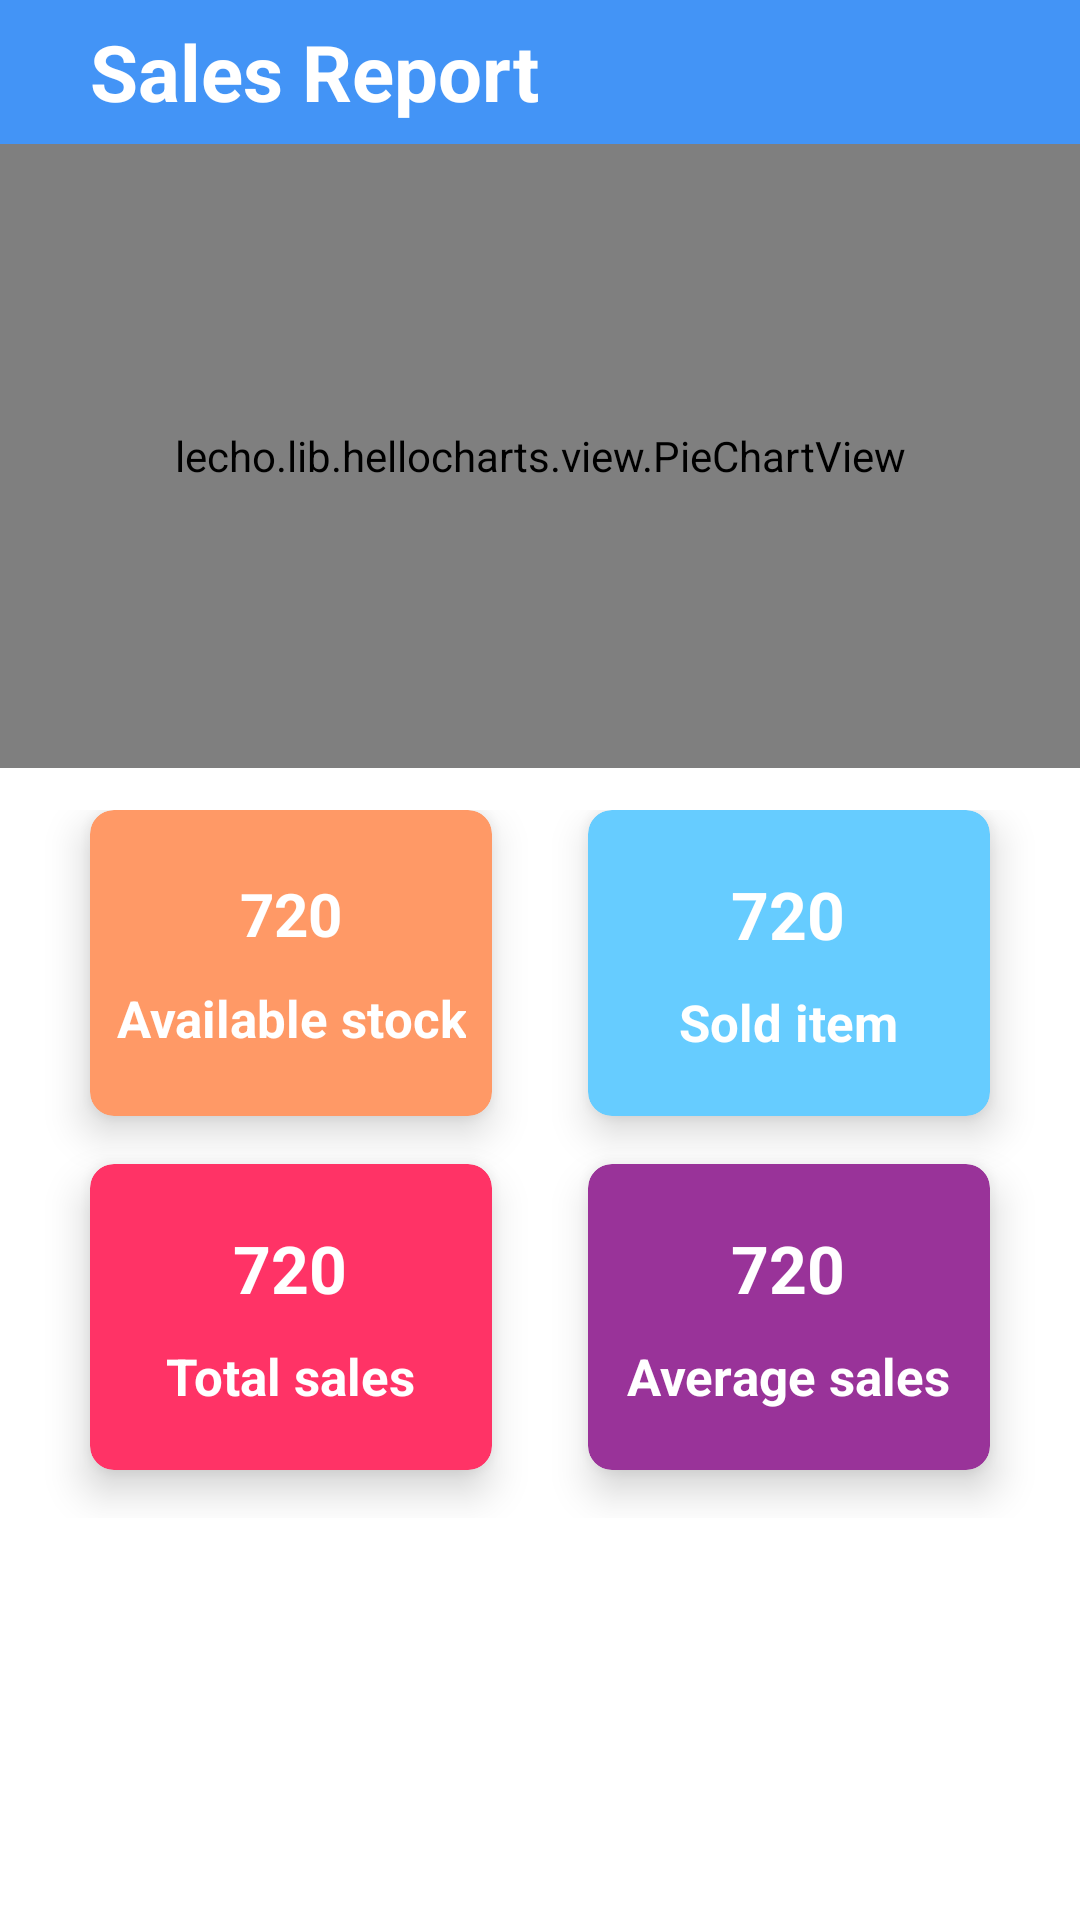

Here is an Android app screen rendered from its layout file. Give the layout XML and the strings, colors and styles it references.
<!-- AndroidManifest.xml: application theme AppTheme -->
<!-- res/layout/activity_vendor_sales_report.xml -->
<?xml version="1.0" encoding="utf-8"?>
<LinearLayout xmlns:android="http://schemas.android.com/apk/res/android"
    xmlns:app="http://schemas.android.com/apk/res-auto"
    xmlns:tools="http://schemas.android.com/tools"
    android:layout_width="match_parent"
    android:layout_height="match_parent"
    android:orientation="vertical"
    android:background="@android:color/white"
    android:weightSum="10"
    tools:context=".VendorSalesReportActivity">

    <RelativeLayout
        android:layout_weight="1"
        android:layout_width="match_parent"
        android:background="@color/vendorPrimary"
        android:layout_height="0dp"
        tools:ignore="Suspicious0dp">

        <TextView
            android:layout_width="wrap_content"
            android:layout_height="wrap_content"
            android:textColor="@android:color/white"
            android:text="Sales Report"
            android:textStyle="bold"
            android:textSize="26dp"
            android:layout_centerVertical="true"
            android:layout_marginStart="30dp"
            ></TextView>
    </RelativeLayout>

    <RelativeLayout
        android:layout_weight="1"
        android:layout_width="match_parent"
        android:layout_height="160dp"
        tools:ignore="Suspicious0dp">

        <lecho.lib.hellocharts.view.PieChartView
            android:id="@+id/chart"
            android:layout_width="match_parent"
            android:layout_height="match_parent" />
    </RelativeLayout>

    <GridLayout
        android:id="@+id/mainGrid"
        android:rowCount="2"
        android:columnCount="2"
        android:alignmentMode="alignMargins"
        android:columnOrderPreserved="false"
        android:layout_weight="5.5"
        android:layout_width="match_parent"
        android:layout_height="0dp"
        android:padding="14dp">

        
        

        <androidx.cardview.widget.CardView
            android:id="@+id/manage_item"
            app:cardBackgroundColor="@color/stockColor"
            android:layout_width="0dp"
            android:layout_height="0dp"
            android:layout_columnWeight="1"
            android:layout_marginBottom="16dp"
            android:layout_rowWeight="1"
            android:layout_marginLeft="16dp"
            android:layout_marginRight="16dp"
            app:cardElevation="8dp"
            app:cardCornerRadius="8dp">

            <LinearLayout
                android:layout_gravity="center_horizontal|center_vertical"
                android:layout_margin="0dp"
                android:orientation="vertical"
                android:layout_width="wrap_content"
                android:layout_height="wrap_content">

                <TextView
                    android:id="@+id/stock"
                    android:layout_gravity="center_horizontal"
                    android:layout_width="wrap_content"
                    android:layout_height="wrap_content"
                    android:text="720"
                    android:textColor="@android:color/white"
                    android:textSize="20sp"
                    android:layout_marginBottom="10dp"
                    android:textStyle="bold" />

                <TextView
                    android:textAlignment="center"
                    android:text="Available stock"
                    android:textColor="@android:color/white"
                    android:textSize="17sp"
                    android:textStyle="bold"
                    android:layout_width="wrap_content"
                    android:layout_height="wrap_content" />

            </LinearLayout>

        </androidx.cardview.widget.CardView>

        

        <androidx.cardview.widget.CardView
            android:id="@+id/manage_order"
            app:cardBackgroundColor="@color/soldColor"
            android:layout_width="0dp"
            android:layout_height="0dp"
            android:layout_columnWeight="1"
            android:layout_marginBottom="16dp"
            android:layout_rowWeight="1"
            android:layout_marginLeft="16dp"
            android:layout_marginRight="16dp"
            app:cardElevation="8dp"
            app:cardCornerRadius="8dp">

            <LinearLayout
                android:layout_gravity="center_horizontal|center_vertical"
                android:layout_margin="0dp"
                android:orientation="vertical"
                android:layout_width="wrap_content"
                android:layout_height="wrap_content">

                <TextView
                    android:id="@+id/sold"
                    android:layout_gravity="center_horizontal"
                    android:layout_width="wrap_content"
                    android:layout_height="wrap_content"
                    android:text="720"
                    android:textColor="@android:color/white"
                    android:textSize="22sp"
                    android:layout_marginBottom="10dp"
                    android:textStyle="bold" />

                <TextView
                    android:textAlignment="center"
                    android:text="Sold item"
                    android:textColor="@android:color/white"
                    android:textSize="17sp"
                    android:textStyle="bold"
                    android:layout_width="wrap_content"
                    android:layout_height="wrap_content" />

            </LinearLayout>

        </androidx.cardview.widget.CardView>



        
        

        <androidx.cardview.widget.CardView
            android:id="@+id/manage_delivery"
            app:cardBackgroundColor="@color/totalSalesColor"
            android:layout_width="0dp"
            android:layout_height="0dp"
            android:layout_columnWeight="1"
            android:layout_marginBottom="16dp"
            android:layout_rowWeight="1"
            android:layout_marginLeft="16dp"
            android:layout_marginRight="16dp"
            app:cardElevation="8dp"
            app:cardCornerRadius="8dp">

            <LinearLayout
                android:layout_gravity="center_horizontal|center_vertical"
                android:layout_margin="0dp"
                android:orientation="vertical"
                android:layout_width="wrap_content"
                android:layout_height="wrap_content">

                <TextView
                    android:id="@+id/totalSales"
                    android:layout_gravity="center_horizontal"
                    android:layout_width="wrap_content"
                    android:layout_height="wrap_content"
                    android:text="720"
                    android:textColor="@android:color/white"
                    android:textSize="22sp"
                    android:layout_marginBottom="10dp"
                    android:textStyle="bold" />

                <TextView
                    android:textAlignment="center"
                    android:text="Total sales"
                    android:textColor="@android:color/white"
                    android:textSize="17sp"
                    android:textStyle="bold"
                    android:layout_width="wrap_content"
                    android:layout_height="wrap_content" />

            </LinearLayout>

        </androidx.cardview.widget.CardView>

        

        <androidx.cardview.widget.CardView
            android:id="@+id/manage_payment"
            app:cardBackgroundColor="@color/avgColor"
            android:layout_width="0dp"
            android:layout_height="0dp"
            android:layout_columnWeight="1"
            android:layout_marginBottom="16dp"
            android:layout_rowWeight="1"
            android:layout_marginLeft="16dp"
            android:layout_marginRight="16dp"
            app:cardElevation="8dp"
            app:cardCornerRadius="8dp">

            <LinearLayout
                android:layout_gravity="center_horizontal|center_vertical"
                android:layout_margin="0dp"
                android:orientation="vertical"
                android:layout_width="wrap_content"
                android:layout_height="wrap_content">

                <TextView
                    android:id="@+id/avgSales"
                    android:layout_gravity="center_horizontal"
                    android:layout_width="wrap_content"
                    android:layout_height="wrap_content"
                    android:text="720"
                    android:textColor="@android:color/white"
                    android:textSize="22sp"
                    android:layout_marginBottom="10dp"
                    android:textStyle="bold" />

                <TextView
                    android:textAlignment="center"
                    android:text="Average sales"
                    android:textColor="@android:color/white"
                    android:textSize="17sp"
                    android:textStyle="bold"
                    android:layout_width="wrap_content"
                    android:layout_height="wrap_content" />

            </LinearLayout>

        </androidx.cardview.widget.CardView>

    </GridLayout>
</LinearLayout>
<!-- resources referenced by this layout -->
<resources>
  <color name="avgColor">#993399</color>
  <color name="soldColor">#66ccff</color>
  <color name="stockColor">#ff9966</color>
  <color name="totalSalesColor">#ff3366</color>
  <color name="vendorPrimary">#4394F6</color>
  <style name="AppTheme" parent="Theme.AppCompat.Light.NoActionBar">
          
          <item name="colorPrimary">@color/colorPrimary</item>
          <item name="colorPrimaryDark">@color/colorPrimaryDark</item>
          <item name="colorAccent">@color/colorAccent</item>
  
          <item name="android:windowAnimationStyle">@style/CustomActivityAnimation</item>
      </style>
  <color name="colorPrimary">#BF007A</color>
  <color name="colorPrimaryDark">#3700B3</color>
  <color name="colorAccent">#03DAC5</color>
  <style name="CustomActivityAnimation" parent="@android:style/Animation.Activity">
          <item name="android:activityOpenEnterAnimation">@anim/slide_in_right</item>
          <item name="android:activityOpenExitAnimation">@anim/slide_out_left</item>
          <item name="android:activityCloseEnterAnimation">@anim/slide_in_left</item>
          <item name="android:activityCloseExitAnimation">@anim/slide_out_right</item>
      </style>
</resources>
